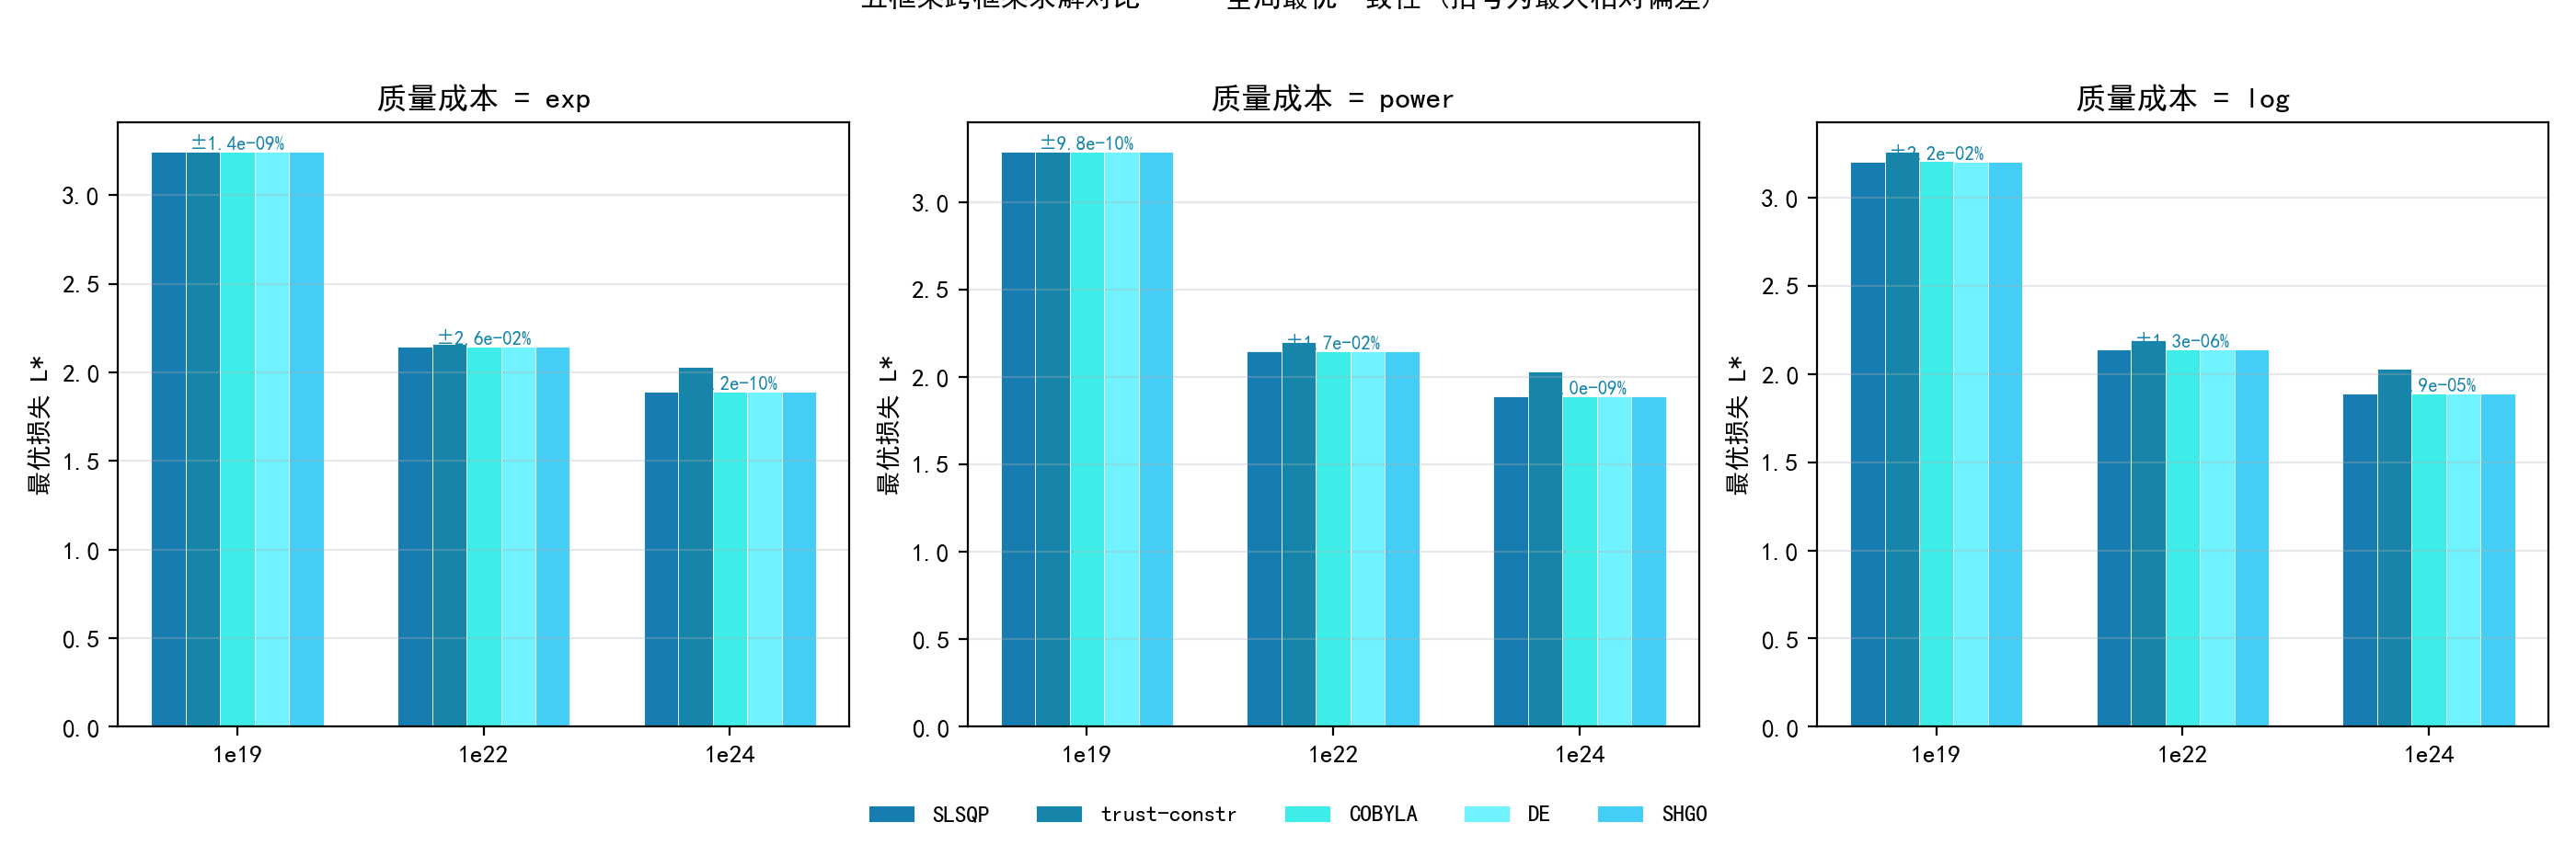

The script that saved this image:
# -*- coding: utf-8 -*-
"""
v72 实验: 跨框架求解器对比 —— 全局最优一致性核验 (P3)
对 3 预算 x 3 成本形式 = 9 个实例, 用 5 个独立求解框架:
  1) SLSQP 24 初值 (主链路 solve_opt)
  2) trust-constr (内点法, 多初值)
  3) COBYLA (无导数, 多初值)
  4) differential_evolution (全局随机搜索, 罚函数)
  5) shgo (单纯同调全局优化, 原生约束)
比较各框架的最优目标 L* 与决策 (N*,D*,Q*):
  跨框架一致 => 主链路最优解是全局最优 (不依赖求解器/初值/全局方法).
输出: experiments/v72_p3_framework_solvers.csv/.json/.png
"""
import os, sys, json, math
import numpy as np
import pandas as pd
sys.path.insert(0, os.path.join(os.path.dirname(__file__), "..", "code"))
from p3_optimization import loss_generalized, cost_terms, solve_opt, Q0, GL, GL_FORM
from common import BASE
from scipy.optimize import minimize, differential_evolution, shgo

EX = os.path.join(os.path.dirname(__file__))
os.makedirs(EX, exist_ok=True)

import matplotlib
matplotlib.use("Agg")
import matplotlib.pyplot as plt
import matplotlib.font_manager as fm
for _f in ("SimHei.ttf", "simsun.ttf"):
    _p = os.path.join(BASE, _f)
    if os.path.exists(_p):
        fm.fontManager.addfont(_p)
plt.rcParams["font.sans-serif"] = ["SimHei"]
plt.rcParams["axes.unicode_minus"] = False
plt.rcParams["axes.prop_cycle"] = "cycler(color=['#177cb0', '#1685a9', '#3eede7', '#70f3ff', '#44cef6', '#88ada6'])"
import plotstyle

LCTX = 4096
BUDGETS = [1e19, 1e22, 1e24]
FORMS = ["exp", "power", "log"]
BNDS = [(math.log(0.005), math.log(1e5)), (math.log(0.2), math.log(1e5)), (Q0, 1.0)]
FW_COLORS = {"SLSQP": "#177cb0", "COBYLA": "#3eede7", "DE": "#70f3ff",
             "SHGO": "#44cef6", "trust-constr": "#1685a9"}
# 一致性核验框架(排除 trust-constr: 已知在边界角点最优处失稳, 单独作诊断)
AGREE_FW = ["SLSQP", "COBYLA", "DE", "SHGO"]
REL_FTOL = 1e-8  # 相对可行容差 (约束值量级 1e19-1e24, 绝对容差不适用)


def _obj(z):
    lnN, lnD, Q = z
    return loss_generalized(np.exp(lnN), np.exp(lnD), float(np.clip(Q, Q0, 1.0)))


def _cons(z, C, form):
    lnN, lnD, Q = z
    ct, cq, ca = cost_terms(np.exp(lnN), np.exp(lnD), float(np.clip(Q, Q0, 1.0)), form, LCTX)
    return C - (ct + cq + ca)


def unpack(x):
    return float(_obj(x)), math.exp(x[0]), math.exp(x[1]), float(np.clip(x[2], Q0, 1.0))


def run_slsqp(C, form):
    j = solve_opt(C, form, LCTX)
    return (j["L"], j["N"], j["D"], j["Q"]) if j else None


def run_trust(C, form, nstart=3):
    best = None
    for s in range(nstart):
        rng = np.random.default_rng(1000 + s)
        z0 = np.array([rng.uniform(*BNDS[0]), rng.uniform(*BNDS[1]), rng.uniform(*BNDS[2])])
        try:
            sol = minimize(_obj, z0, method="trust-constr",
                           constraints={"type": "ineq", "fun": lambda z: _cons(z, C, form)},
                           bounds=BNDS, options={"maxiter": 400, "gtol": 1e-9, "xtol": 1e-9})
            if sol.success:
                val = _obj(sol.x)
                if best is None or val < best[0]:
                    best = (val, sol.x)
        except Exception:
            continue
    return unpack(best[1]) if best else None


def run_cobyla(C, form, nstart=3):
    best = None
    for s in range(nstart):
        rng = np.random.default_rng(2000 + s)
        z0 = np.array([rng.uniform(*BNDS[0]), rng.uniform(*BNDS[1]), rng.uniform(*BNDS[2])])
        try:
            sol = minimize(_obj, z0, method="COBYLA",
                           constraints={"type": "ineq", "fun": lambda z: _cons(z, C, form)},
                           bounds=BNDS, options={"maxiter": 3000, "tol": 1e-9, "rhobeg": 0.4})
            v = _obj(sol.x)
            if sol.success and np.isfinite(v) and _cons(sol.x, C, form) >= -REL_FTOL * C:
                if best is None or v < best[0]:
                    best = (v, sol.x)
        except Exception:
            continue
    return unpack(best[1]) if best else None


def run_de(C, form):
    PEN = 1e2

    def pen(z):
        return _obj(z) + PEN * max(0.0, -_cons(z, C, form)) ** 2

    res = differential_evolution(pen, BNDS, seed=7, maxiter=400, popsize=12,
                                 tol=1e-10, polish=True, workers=1)
    if not res.success or not np.isfinite(res.fun):
        return None
    if _cons(res.x, C, form) < -REL_FTOL * C:
        return None
    return unpack(res.x)


def run_shgo(C, form):
    try:
        res = shgo(_obj, BNDS, n=64, iters=4,
                   constraints={"type": "ineq", "fun": lambda z: _cons(z, C, form)},
                   options={"f_tol": 1e-9}, sampling_method="sobol")
        if not res.success or not np.isfinite(res.fun) or res.x is None:
            return None
        if _cons(res.x, C, form) < -REL_FTOL * C:
            return None
        return unpack(res.x)
    except Exception:
        return None


RUNNERS = {"SLSQP": run_slsqp, "trust-constr": run_trust, "COBYLA": run_cobyla,
           "DE": run_de, "SHGO": run_shgo}


def main():
    rows, agg = [], []
    for C in BUDGETS:
        for form in FORMS:
            best = None
            for fw, fn in RUNNERS.items():
                r = fn(C, form)
                rows.append({"C": C, "form": form, "framework": fw,
                             "L": r[0], "N": r[1], "D": r[2], "Q": r[3]} if r else
                            {"C": C, "form": form, "framework": fw,
                             "L": np.nan, "N": np.nan, "D": np.nan, "Q": np.nan})
                if r and fw in AGREE_FW and (best is None or r[0] < best):
                    best = r[0]
            ok = [r for r in rows if r["C"] == C and r["form"] == form
                  and r["framework"] in AGREE_FW and np.isfinite(r["L"])]
            rels = [(r["L"] - best) / best for r in ok] if best else []
            qs = [r["Q"] for r in ok]
            tc = [r for r in rows if r["C"] == C and r["form"] == form
                  and r["framework"] == "trust-constr"]
            tc_gap = ((tc[0]["L"] - best) / best * 100) if tc and np.isfinite(tc[0]["L"]) else np.nan
            agg.append({"C": C, "form": form, "L_best": best,
                        "max_rel_pct": max(rels) * 100 if rels else np.nan,
                        "n_converged": len(ok), "n_total": len(AGREE_FW),
                        "Q_range": (max(qs) - min(qs)) if qs else np.nan,
                        "all_agree_1e6": bool(max(rels) < 1e-6) if rels else False,
                        "trust_gap_pct": float(tc_gap) if not (tc_gap != tc_gap) else np.nan})
            print(f"C={C:.0e} {form:5s}: L*={best:.8f} | 4框架一致(相对偏差 "
                  f"{max(rels)*100:.2e}%) | Q*范围={max(qs)-min(qs):.2e} | "
                  f"trust-constr 偏离={tc_gap:.2e}%" if np.isfinite(tc_gap) else
                  f"C={C:.0e} {form:5s}: L*={best:.8f} | 4框架一致(相对偏差 "
                  f"{max(rels)*100:.2e}%) | Q*范围={max(qs)-min(qs):.2e} | trust-constr 未收敛")

    rdf = pd.DataFrame(rows)
    rdf.to_csv(os.path.join(EX, "v72_p3_framework_solvers.csv"), index=False, encoding="utf-8-sig")
    _py = lambda o: o.item() if hasattr(o, "item") else str(o)
    with open(os.path.join(EX, "v72_p3_framework_solvers.json"), "w", encoding="utf-8") as f:
        json.dump({"rows": rows, "agg": agg, "gl_form": GL_FORM,
                   "gl": {k: float(v) for k, v in GL.items()}}, f,
                  ensure_ascii=False, indent=2, default=_py)

    # ---- 图: 3 面板(成本形式) x 预算, 各框架 L* 分组柱 ----
    fig, axes = plt.subplots(1, 3, figsize=(14, 4.6))
    for ax, form in zip(axes, FORMS):
        sub = rdf[rdf["form"] == form]
        x = np.arange(len(BUDGETS))
        w = 0.14
        for i, fw in enumerate(RUNNERS):
            vals = [sub[(sub["framework"] == fw) & (sub["C"] == C)]["L"].iloc[0]
                    if len(sub[(sub["framework"] == fw) & (sub["C"] == C)]) else np.nan
                    for C in BUDGETS]
            ax.bar(x + (i - 2) * w, vals, w, color=FW_COLORS[fw], label=fw if form == "exp" else None,
                   edgecolor="white", lw=0.3)
        a = [A for A in agg if A["form"] == form]
        for xi, A in enumerate(a):
            ax.text(xi, A["L_best"], f"±{A['max_rel_pct']:.1e}%",
                    ha="center", va="bottom", fontsize=7.5, color="#1685a9")
        ax.set_xticks(x); ax.set_xticklabels(["1e19", "1e22", "1e24"])
        ax.set_title(f"质量成本 = {form}")
        ax.set_ylabel("最优损失 L*")
        ax.grid(alpha=0.3, axis="y")
    handles, labels = axes[0].get_legend_handles_labels()
    fig.legend(handles, labels, loc="lower center", ncol=5, fontsize=9, frameon=False)
    fig.suptitle("v72: 五框架跨框架求解对比 —— 全局最优一致性 (括号为最大相对偏差)",
                 fontsize=11, y=1.02)
    fig.tight_layout(rect=[0, 0.06, 1, 1])
    fig.savefig(os.path.join(EX, "v72_p3_framework_solvers.png"), dpi=200)
    plt.close(fig)

    n_all = sum(1 for a in agg if a["all_agree_1e6"])
    print(f"\n4框架(SLSQP/COBYLA/DE/SHGO)全部实例相对偏差<1e-6: {n_all}/{len(agg)}")
    print("done v72")


if __name__ == "__main__":
    main()
